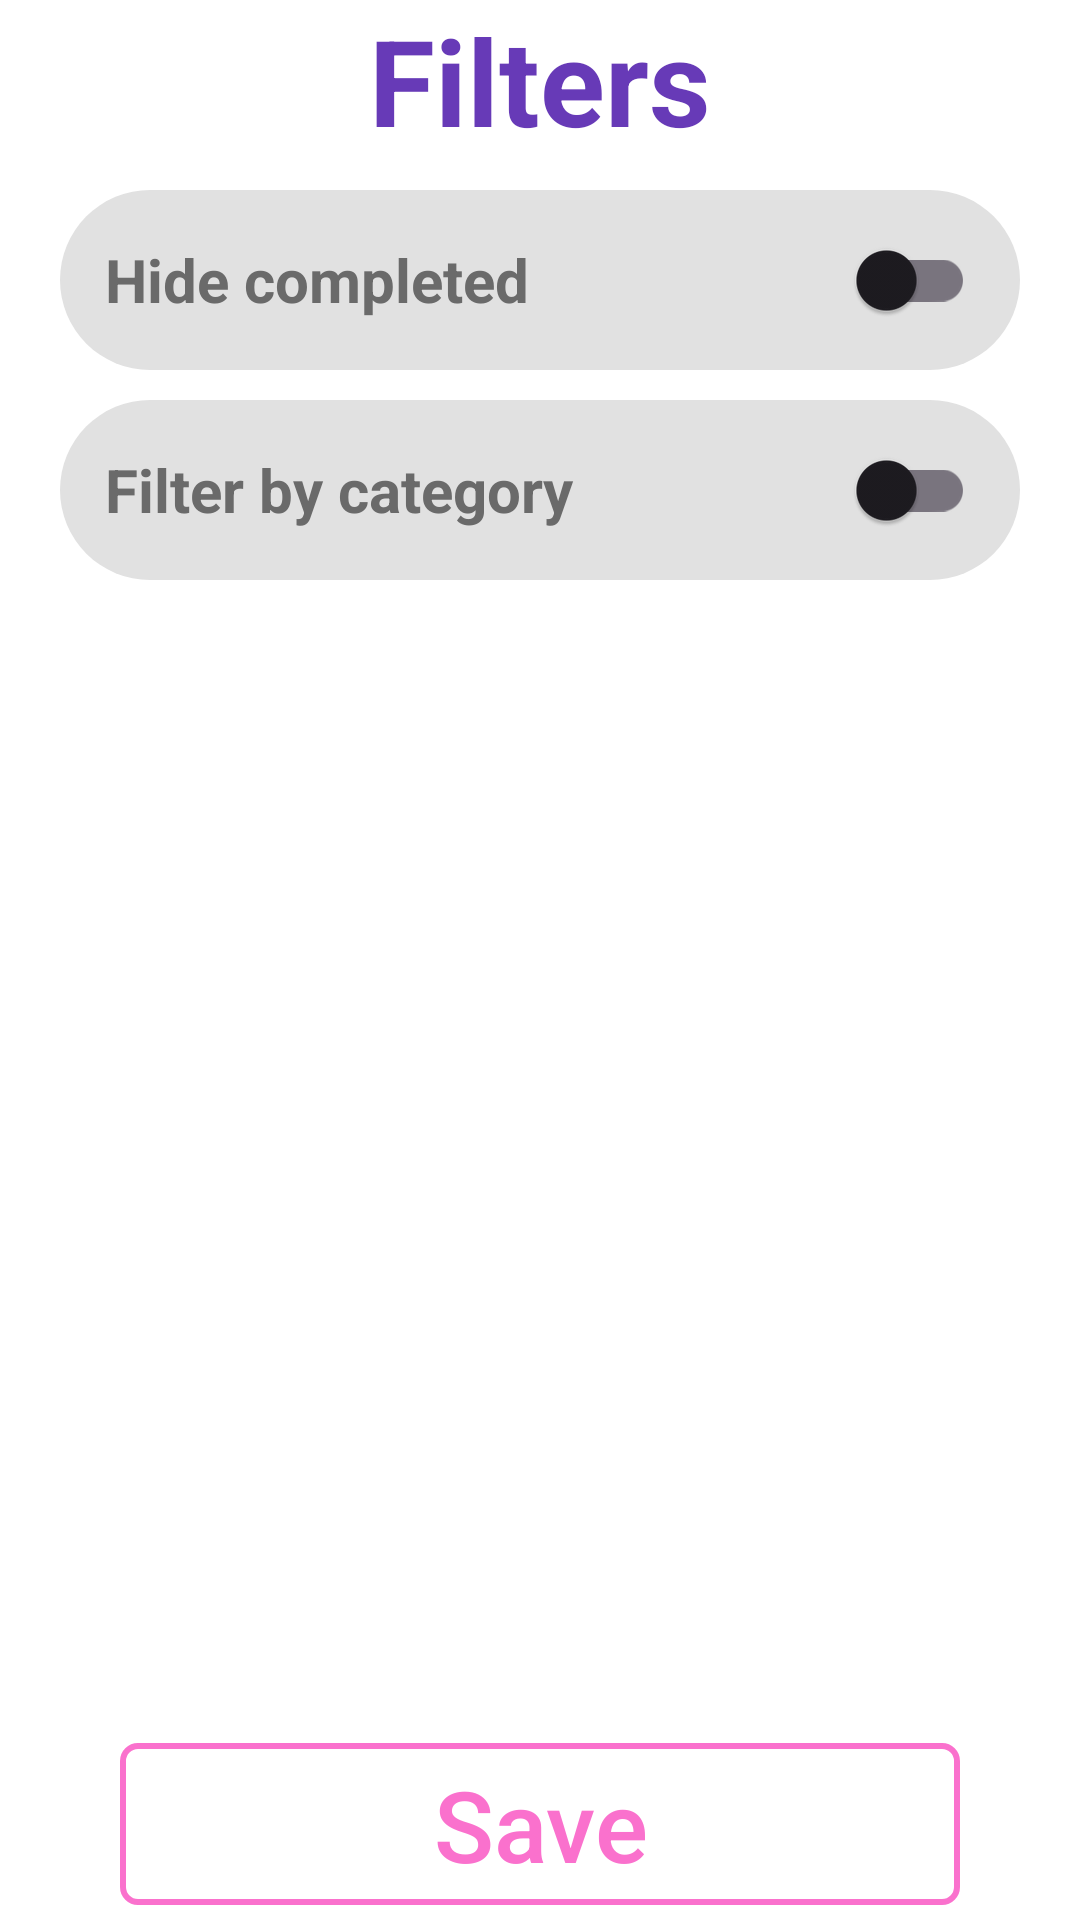

Reconstruct the res/layout file that produces this screen, plus the resources it refers to.
<!-- AndroidManifest.xml: application theme Theme.TasksList -->
<!-- res/layout/activity_filter_settings.xml -->
<androidx.constraintlayout.widget.ConstraintLayout xmlns:android="http://schemas.android.com/apk/res/android"
    xmlns:app="http://schemas.android.com/apk/res-auto"
    android:layout_width="match_parent"
    android:layout_height="match_parent"
    android:background="@color/white">

    <androidx.constraintlayout.widget.Guideline
        android:id="@+id/guideline_bottom"
        android:layout_width="wrap_content"
        android:layout_height="wrap_content"
        android:orientation="horizontal"
        android:outlineAmbientShadowColor="@color/white"
        android:outlineSpotShadowColor="@color/white"
        app:layout_constraintGuide_percent="0.90" />


    <TextView
        android:id="@+id/main_label_textview"
        android:layout_width="0dp"
        android:layout_height="wrap_content"
        android:gravity="center"
        android:maxLines="1"
        android:text="Filters"
        android:textColor="@color/purple"
        android:textSize="40sp"
        android:textStyle="bold"
        app:layout_constraintEnd_toEndOf="parent"
        app:layout_constraintStart_toStartOf="parent"
        app:layout_constraintTop_toTopOf="parent" />


    <LinearLayout
        android:id="@+id/hide_completed_linear_layout"
        style="@style/filter_linear_layout_style"
        android:orientation="horizontal"

        app:layout_constraintEnd_toEndOf="parent"
        app:layout_constraintStart_toStartOf="parent"
        app:layout_constraintTop_toBottomOf="@id/main_label_textview">

        <TextView
            android:id="@+id/hide_completed_textview"
            style="@style/filter_text_view_style"
            android:layout_width="0dp"
            android:layout_height="match_parent"
            android:text="Hide completed" />

        <androidx.appcompat.widget.SwitchCompat
            android:id="@+id/hide_completed_switch"
            style="@style/filter_switch_style"
            android:layout_width="0dp"
            android:layout_height="match_parent" />

    </LinearLayout>


    <LinearLayout
        android:id="@+id/filter_by_category_linear_layout"
        style="@style/filter_linear_layout_style"
        android:orientation="horizontal"
        app:layout_constraintEnd_toEndOf="parent"
        app:layout_constraintStart_toStartOf="parent"
        app:layout_constraintTop_toBottomOf="@id/hide_completed_linear_layout">

        <TextView
            android:id="@+id/filter_by_category_textview"
            style="@style/filter_text_view_style"
            android:layout_width="0dp"
            android:layout_height="match_parent"
            android:text="Filter by category" />

        <androidx.appcompat.widget.SwitchCompat
            android:id="@+id/filter_by_category_switch"
            style="@style/filter_switch_style"
            android:layout_width="0dp"
            android:layout_height="match_parent" />

    </LinearLayout>


    <Spinner
        android:id="@+id/filter_categories_spinner"
        android:layout_width="0dp"
        android:layout_height="wrap_content"
        android:layout_marginHorizontal="20dp"
        android:layout_marginTop="10dp"
        android:background="@drawable/bg_categories_filter_spinner"
        android:padding="5dp"
        android:popupBackground="@color/dropdown_background_color"

        app:layout_constraintEnd_toEndOf="parent"
        app:layout_constraintStart_toStartOf="parent"
        app:layout_constraintTop_toBottomOf="@id/filter_by_category_linear_layout" />


    <androidx.appcompat.widget.AppCompatButton
        android:id="@+id/filter_save_button"
        android:layout_width="0dp"
        android:layout_height="0dp"
        android:layout_marginHorizontal="40dp"
        android:layout_marginVertical="5dp"
        android:autoSizeTextType="uniform"
        android:background="@drawable/shape_button"
        android:maxLines="1"
        android:padding="5dp"
        android:text="Save"
        android:textAllCaps="false"
        android:textColor="@color/buttons_color"

        app:layout_constraintBottom_toBottomOf="parent"
        app:layout_constraintEnd_toEndOf="parent"
        app:layout_constraintStart_toStartOf="parent"
        app:layout_constraintTop_toBottomOf="@id/guideline_bottom"

        />

</androidx.constraintlayout.widget.ConstraintLayout>
<!-- resources referenced by this layout -->
<resources>
  <color name="buttons_color">#FA71CD</color>
  <color name="dropdown_background_color">#E1E1E1</color>
  <color name="purple">#673AB7</color>
  <color name="white">#FFFFFFFF</color>
  <!-- drawable bg_categories_filter_spinner (drawable) -->
  <?xml version="1.0" encoding="utf-8"?>
  <selector xmlns:android="http://schemas.android.com/apk/res/android">
  
      <item>
          <layer-list>
              <item>
                  <shape android:shape="rectangle">
                      <solid android:color="@color/dropdown_background_color" />
                      <padding android:left="12dp" android:right="12dp" />
                      <corners android:radius="50dp" />
                  </shape>
  
              </item>
  
              <item android:drawable="@drawable/ic_arrow_drop_down" android:gravity="end" android:tint="@color/darker_gray" />
  
          </layer-list>
  
      </item>
  </selector>
  <!-- drawable shape_button (drawable) -->
  <?xml version="1.0" encoding="utf-8"?>
  <selector xmlns:android="http://schemas.android.com/apk/res/android">
  
      <item android:state_pressed="true">
          <shape>
              <stroke
                  android:width="2dp"
                  android:color="@color/orange" />
              <corners android:radius="5dp" />
          </shape>
      </item>
  
      <item>
          <shape>
              <stroke
                  android:width="2dp"
                  android:color="@color/buttons_color" />
              <corners android:radius="5dp" />
          </shape>
      </item>
  
  </selector>
  <style name="filter_linear_layout_style">
          <item name="android:layout_width">0dp</item>
          <item name="android:layout_height">wrap_content</item>
          <item name="android:layout_marginTop">10dp</item>
          <item name="android:layout_marginHorizontal">20dp</item>
          <item name="android:background">@drawable/shape_filter_item</item>
          <item name="android:padding">5dp</item>
      </style>
  <style name="filter_switch_style">
          <item name="android:layout_weight">1</item>
          <item name="android:gravity">center</item>
          <item name="android:padding">10dp</item>
      </style>
  <style name="filter_text_view_style">
          <item name="android:layout_weight">5</item>
          <item name="android:gravity">center_vertical</item>
          <item name="android:padding">10dp</item>
          <item name="android:textColor">@color/darker_gray</item>
          <item name="android:textSize">@dimen/filters_switch_text_size</item>
          <item name="android:textStyle">bold</item>
      </style>
  <style name="Theme.TasksList" parent="Base.Theme.TasksList" />
  <color name="darker_gray">#6A6A6A</color>
  <color name="orange">#FF9800</color>
  <!-- drawable shape_filter_item (drawable) -->
  <shape xmlns:android="http://schemas.android.com/apk/res/android"
      android:shape="rectangle">
      <solid android:color="@color/dropdown_background_color" />
      <corners android:radius="50dp" />
  
      <stroke
          android:width="0dp"
          android:color="@android:color/transparent" />
  
  </shape>
  <dimen name="filters_switch_text_size">20sp</dimen>
  <style name="Base.Theme.TasksList" parent="Theme.Material3.DayNight.NoActionBar">
          
          
      </style>
</resources>
